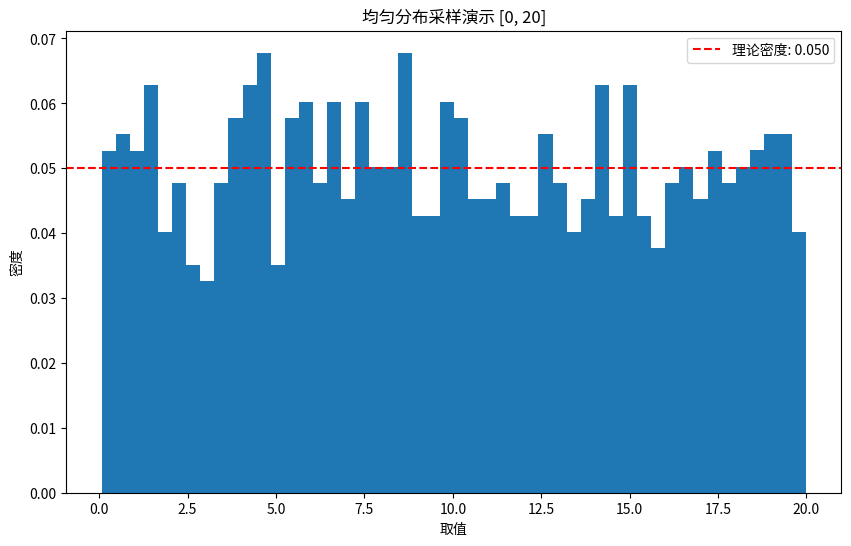

Generate this figure with matplotlib:
import numpy as np
import matplotlib.pyplot as plt


def demonstrate_uniform_sampling(min_val=0, max_val=20, n_samples=1000):
    """
    演示均匀分布采样的过程

    Args:
        min_val: 最小值
        max_val: 最大值
        n_samples: 采样数量
    """
    # 使用 numpy 的 uniform 函数进行采样
    samples = np.random.uniform(min_val, max_val, n_samples)

    # 创建直方图
    plt.figure(figsize=(10, 6))
    plt.hist(samples, bins=50, density=True)
    plt.axhline(y=1 / (max_val - min_val), color='r', linestyle='--',
                label=f'理论密度: {1 / (max_val - min_val):.3f}')

    plt.title(f'均匀分布采样演示 [{min_val}, {max_val}]')
    plt.xlabel('取值')
    plt.ylabel('密度')
    plt.legend()

    # 计算统计信息
    stats = {
        '平均值': np.mean(samples),
        '理论平均值': (max_val + min_val) / 2,
        '标准差': np.std(samples),
        '理论标准差': np.sqrt(((max_val - min_val) ** 2) / 12),
        '最小值': np.min(samples),
        '最大值': np.max(samples)
    }

    return samples, stats


# 进行采样并显示结果
samples, stats = demonstrate_uniform_sampling()

# 打印统计信息
for key, value in stats.items():
    print(f"{key}: {value:.3f}")
